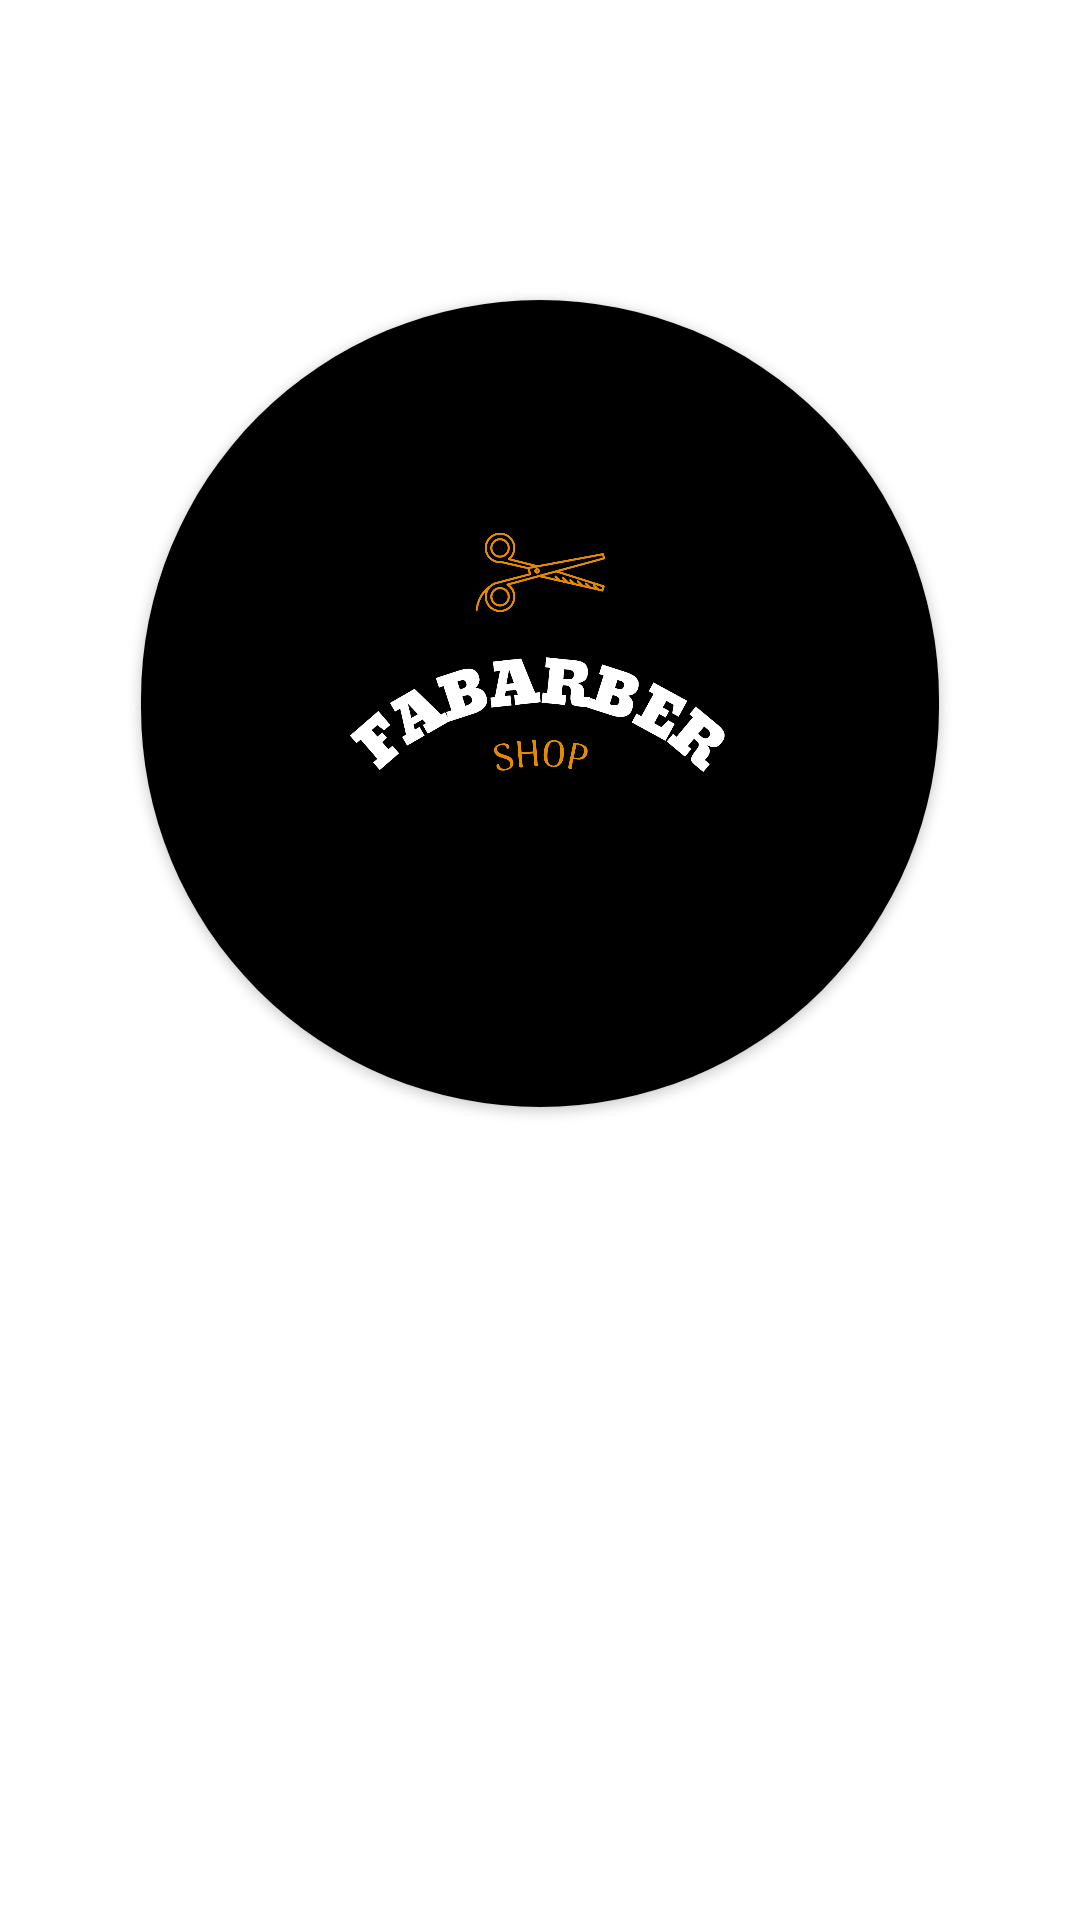

Write the Android layout XML for this screen, with the resource values it uses.
<!-- AndroidManifest.xml: application theme theme.MainActivity -->
<!-- res/layout/fragment_home.xml -->
<?xml version="1.0" encoding="utf-8"?>
<androidx.constraintlayout.widget.ConstraintLayout xmlns:android="http://schemas.android.com/apk/res/android"
    xmlns:app="http://schemas.android.com/apk/res-auto"
    xmlns:tools="http://schemas.android.com/tools"
    android:id="@+id/constraint_home"
    android:layout_width="match_parent"
    android:layout_height="match_parent"
    tools:context=".HomeFragment" >

    <androidx.cardview.widget.CardView
        android:id="@+id/cardView"
        android:layout_width="wrap_content"
        android:layout_height="wrap_content"
        android:layout_marginTop="100dp"
        app:cardCornerRadius="360dp"
        app:layout_constraintEnd_toStartOf="@+id/guideline3"
        app:layout_constraintStart_toStartOf="@+id/guideline2"
        app:layout_constraintTop_toTopOf="parent">

        <ImageView
            android:id="@+id/imageView"
            android:layout_width="266dp"
            android:layout_height="269dp"
            android:contentDescription="@string/logo_da_barbearia_fabarber"
            android:scaleType="centerCrop"
            android:src="@drawable/logo"
            app:circularflow_radiusInDP="30dp" />

    </androidx.cardview.widget.CardView>

    <androidx.constraintlayout.widget.Guideline
        android:id="@+id/guideline2"
        android:layout_width="wrap_content"
        android:layout_height="wrap_content"
        android:orientation="vertical"
        app:layout_constraintGuide_begin="18dp" />

    <androidx.constraintlayout.widget.Guideline
        android:id="@+id/guideline3"
        android:layout_width="wrap_content"
        android:layout_height="wrap_content"
        android:orientation="vertical"
        app:layout_constraintGuide_end="18dp" />

</androidx.constraintlayout.widget.ConstraintLayout>
<!-- resources referenced by this layout -->
<resources>
  <!-- drawable logo: png bitmap (drawable, 117750 bytes) -->
  <string name="logo_da_barbearia_fabarber">Logo da barbearia fabarber</string>
  <style name="theme.MainActivity" parent="Theme.MaterialComponents.Light.DarkActionBar">
          
          <item name="colorPrimary">@color/primary</item>
          <item name="colorPrimaryVariant">@color/primary_dark</item>
          <item name="colorOnPrimary">@color/on_primary</item>
  
  
          
          <item name="colorSecondary">@color/accent</item>
      </style>
  <color name="primary">#ffb74d</color>
  <color name="primary_dark">#c88719</color>
  <color name="on_primary">#FFFFFFFF</color>
  <color name="accent">#ffe97d</color>
</resources>
